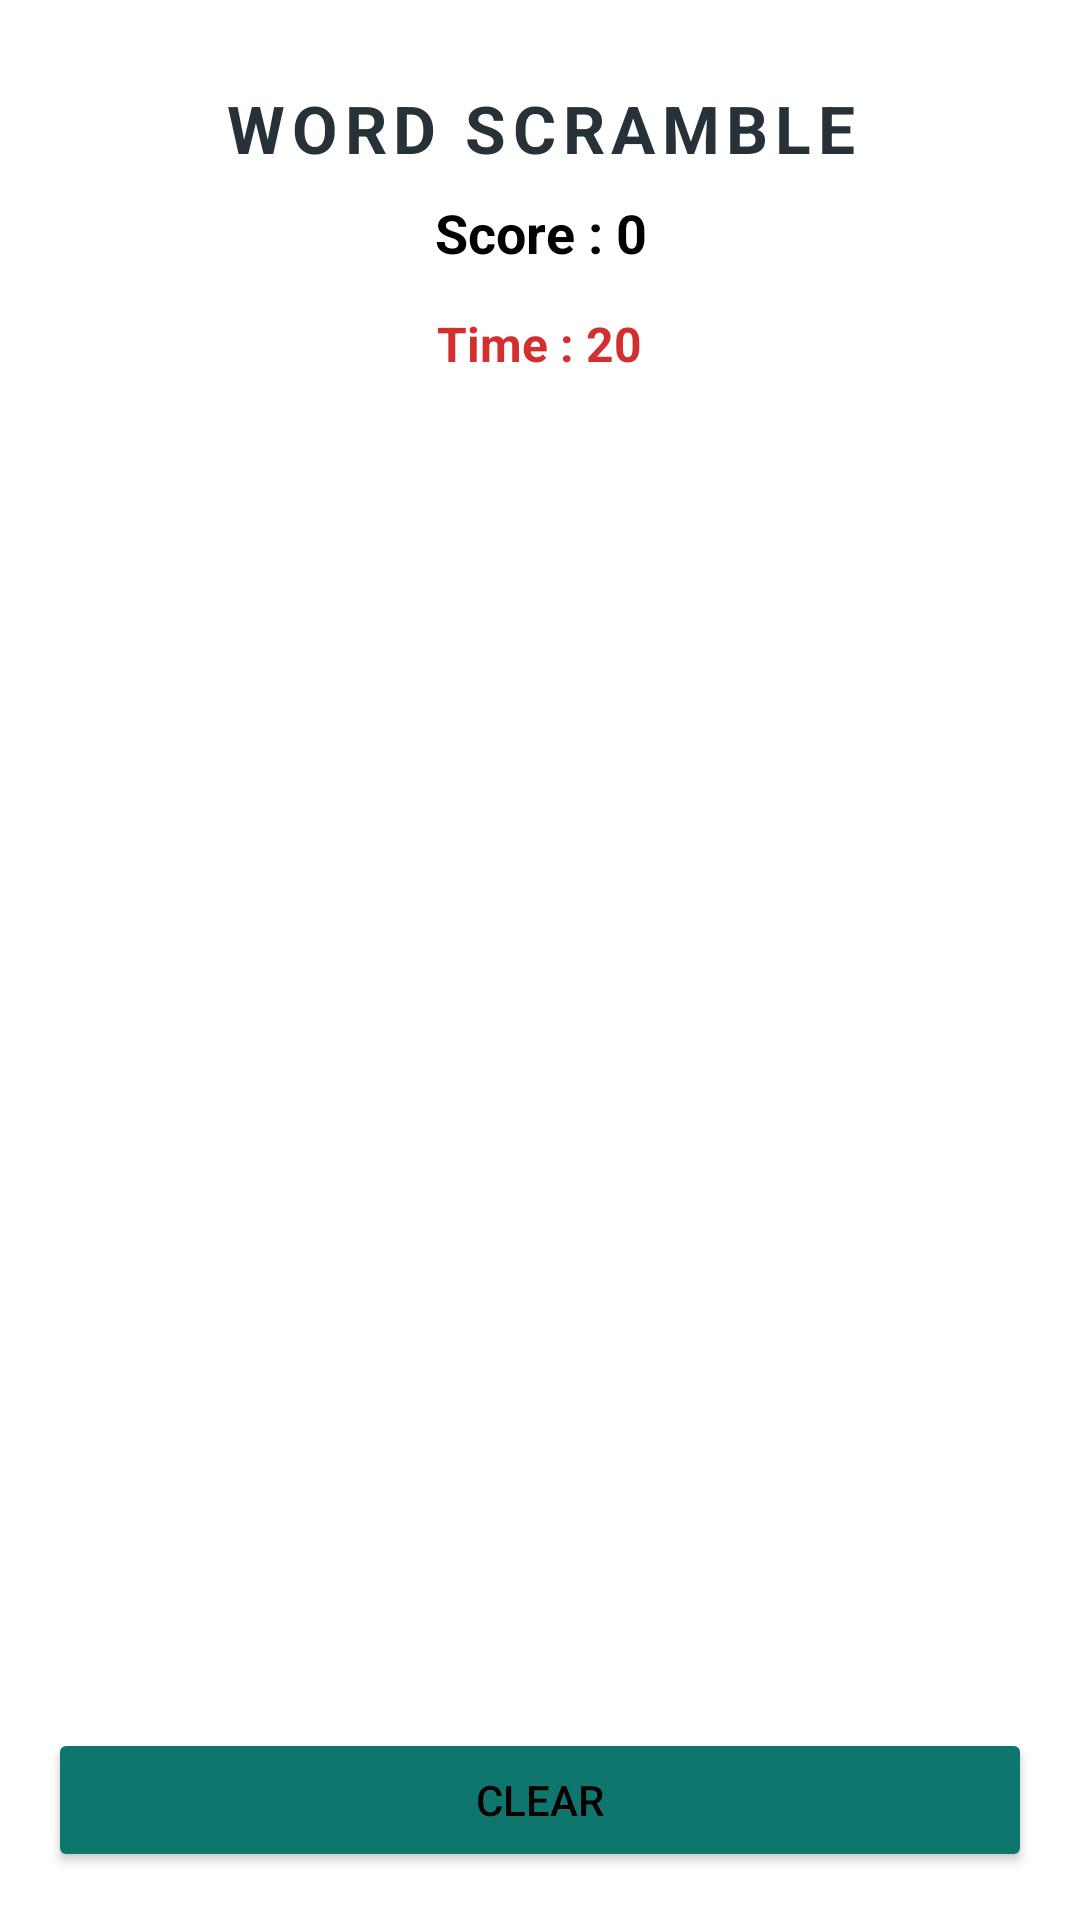

The Android layout XML behind this screen, and the referenced resources:
<!-- AndroidManifest.xml: application theme Theme.BrainBoost -->
<!-- res/layout/activity_word_scramble.xml -->
<?xml version="1.0" encoding="utf-8"?>
<LinearLayout xmlns:android="http://schemas.android.com/apk/res/android"
    android:orientation="vertical"
    android:padding="16dp"
    android:background="@drawable/bg_soft_gradient"
    android:layout_width="match_parent"
    android:layout_height="match_parent">

    <TextView
        android:id="@+id/txtTitle"
        android:text="WORD SCRAMBLE"
        android:letterSpacing="0.1"
        android:textSize="22sp"
        android:textStyle="bold"
        android:gravity="center"
        android:textColor="#263238"
        android:layout_width="match_parent"
        android:layout_height="wrap_content"
        android:layout_marginTop="12dp"/>

    <TextView
        android:id="@+id/txtScore"
        android:text="Score : 0"
        android:textSize="18sp"
        android:textStyle="bold"
        android:textColor="@color/black"
        android:gravity="center"
        android:layout_marginTop="8dp"
        android:layout_width="match_parent"
        android:layout_height="wrap_content"/>

    <TextView
        android:id="@+id/txtTimer"
        android:layout_width="wrap_content"
        android:layout_height="wrap_content"
        android:text="Time : 20"
        android:textSize="16sp"
        android:textStyle="bold"
        android:textColor="#D32F2F"
        android:layout_gravity="center_horizontal"
        android:padding="8dp"
        android:layout_marginTop="6dp"/>

    
    <LinearLayout
        android:layout_width="match_parent"
        android:layout_height="wrap_content"
        android:layout_weight="1"
        android:gravity="center"
        android:orientation="vertical">

        <TextView
            android:id="@+id/txtHint"
            android:layout_width="match_parent"
            android:layout_height="wrap_content"
            android:gravity="center"
            android:textColor="@color/green"
            android:textSize="18sp" />

        <LinearLayout
            android:id="@+id/answerLayout"
            android:layout_width="match_parent"
            android:layout_height="wrap_content"
            android:layout_marginTop="12dp"
            android:gravity="center"
            android:padding="2dp"
            android:orientation="horizontal" />
    </LinearLayout>

    
    <GridLayout
        android:id="@+id/letterGrid"
        android:layout_width="match_parent"
        android:layout_height="wrap_content"
        android:columnCount="6"
        android:useDefaultMargins="true"/>

    <Button
        android:id="@+id/btnClear"
        android:text="Clear"
        android:layout_marginTop="10dp"
        android:backgroundTint="@color/green"
        android:layout_width="match_parent"
        android:layout_height="wrap_content"/>

</LinearLayout>
<!-- resources referenced by this layout -->
<resources>
  <color name="black">#FF000000</color>
  <color name="green">#0F766E</color>
  <style name="Theme.BrainBoost" parent="Theme.MaterialComponents.DayNight.NoActionBar">
          
          <item name="android:textColor">@color/black</item>
          <item name="android:textColorPrimary">@color/black</item>
          <item name="android:textColorSecondary">@color/black</item>
  
          <item name="colorPrimary">@color/purple_500</item>
          <item name="colorPrimaryVariant">@color/purple_500</item>
          <item name="colorSecondary">@color/orange_500</item>
          <item name="android:windowBackground">@drawable/bg_soft_gradient</item>
          <item name="android:statusBarColor">@android:color/transparent</item>
          <item name="android:windowLightStatusBar">false</item>
  
      </style>
  <color name="purple_500">#7C4DFF</color>
  <color name="orange_500">#FF7A00</color>
</resources>
